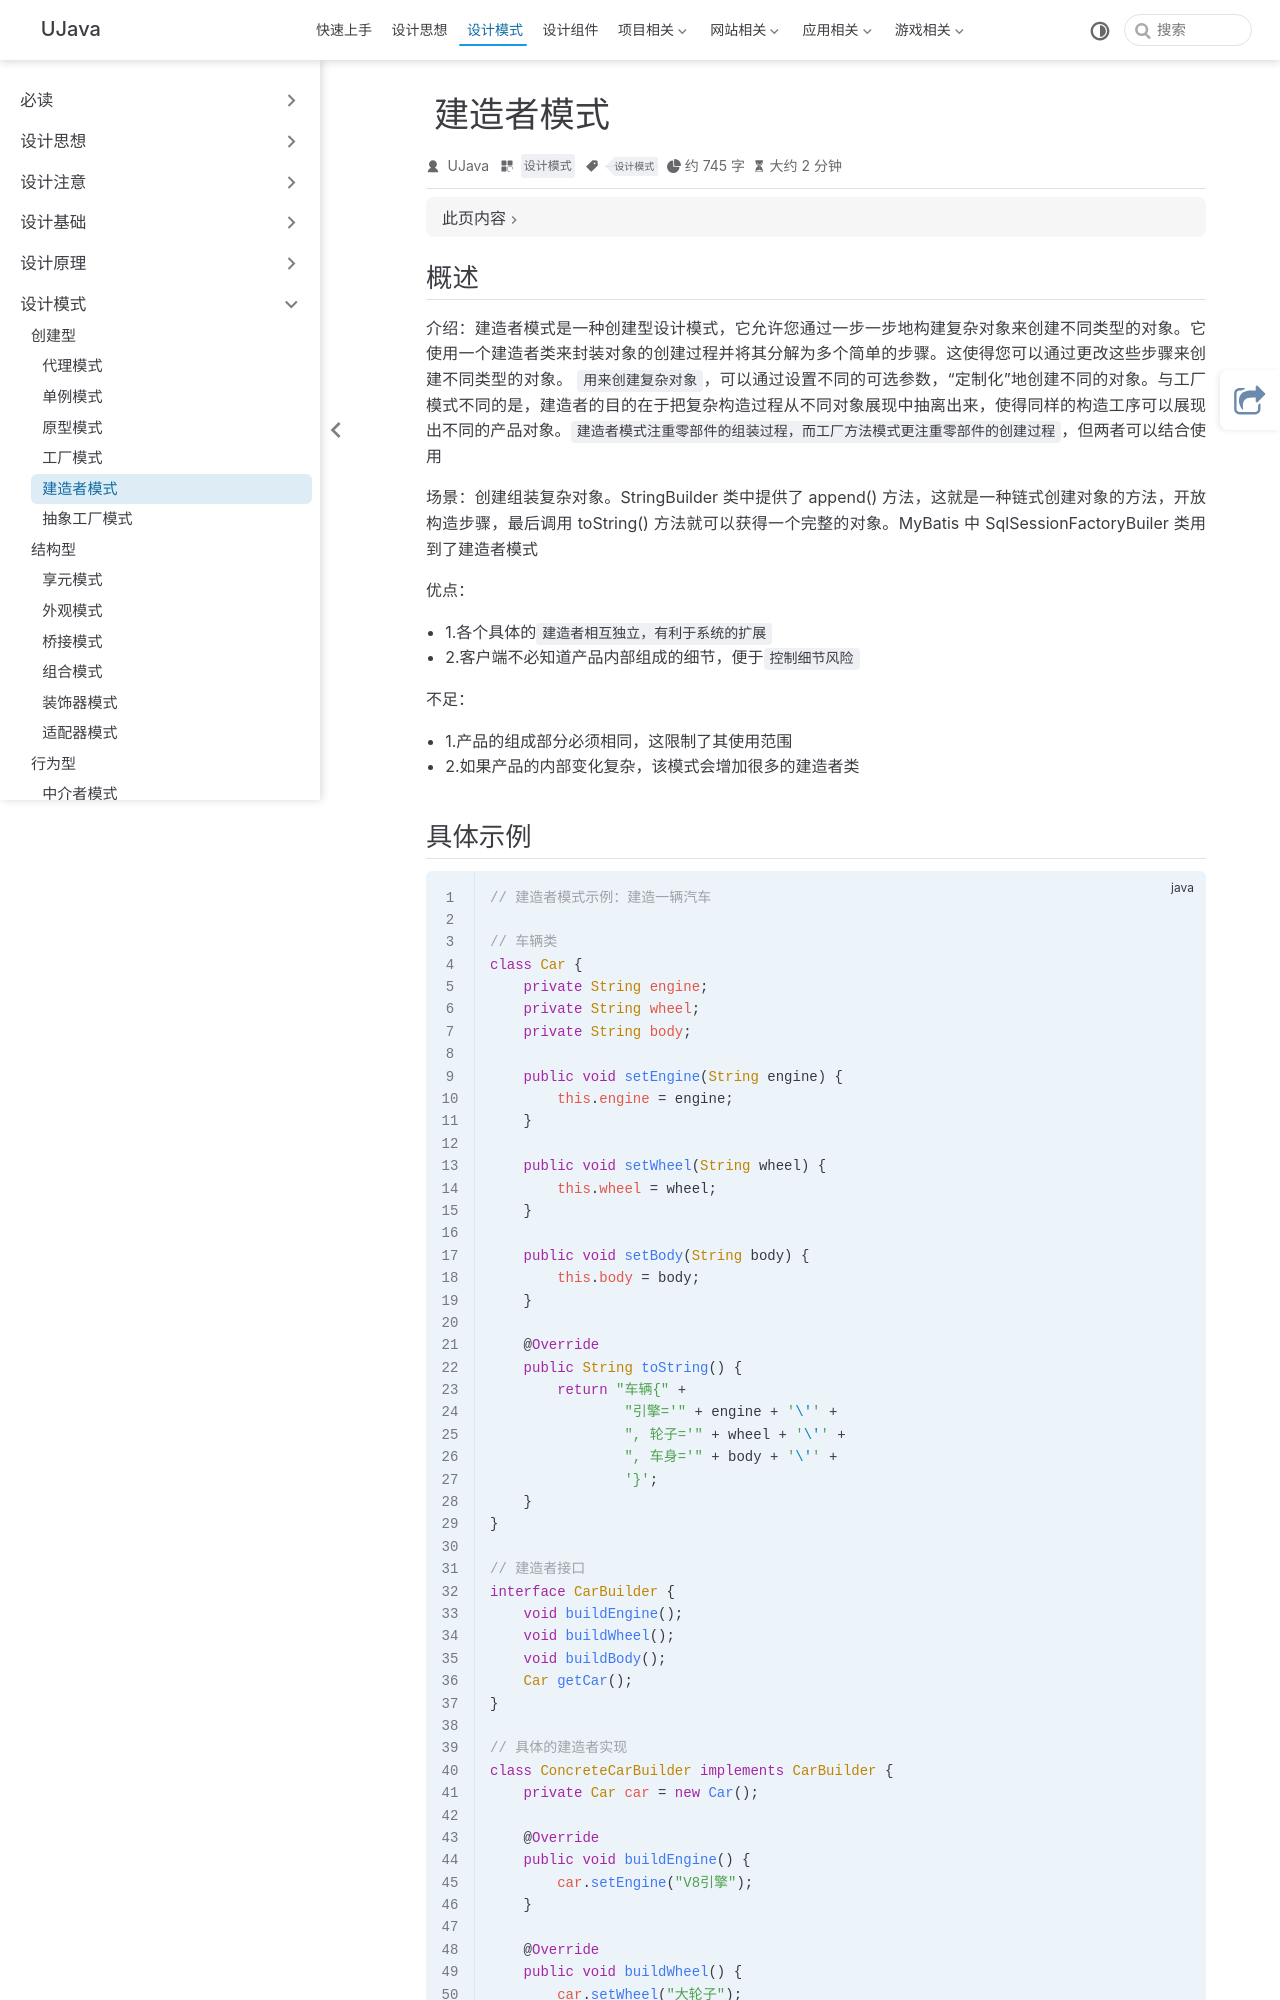

repository: yangchunjian/ujava · page: design/create/builder.html · generator: jekyll

---
title: 建造者模式
icon: laptop-code
category:
- 设计模式
tag:
- 设计模式
---

## 概述

**介绍**：建造者模式是一种创建型设计模式，它允许您通过一步一步地构建复杂对象来创建不同类型的对象。它使用一个建造者类来封装对象的创建过程并将其分解为多个简单的步骤。这使得您可以通过更改这些步骤来创建不同类型的对象。 `用来创建复杂对象`，可以通过设置不同的可选参数，“定制化”地创建不同的对象。与工厂模式不同的是，建造者的目的在于把复杂构造过程从不同对象展现中抽离出来，使得同样的构造工序可以展现出不同的产品对象。`建造者模式注重零部件的组装过程，而工厂方法模式更注重零部件的创建过程`，但两者可以结合使用

**场景**：创建组装复杂对象。StringBuilder 类中提供了 append() 方法，这就是一种链式创建对象的方法，开放构造步骤，最后调用 toString() 方法就可以获得一个完整的对象。MyBatis 中 SqlSessionFactoryBuiler 类用到了建造者模式

**优点**：
* 1.各个具体的`建造者相互独立，有利于系统的扩展`
* 2.客户端不必知道产品内部组成的细节，便于`控制细节风险`

**不足**：
* 1.产品的组成部分必须相同，这限制了其使用范围
* 2.如果产品的内部变化复杂，该模式会增加很多的建造者类
